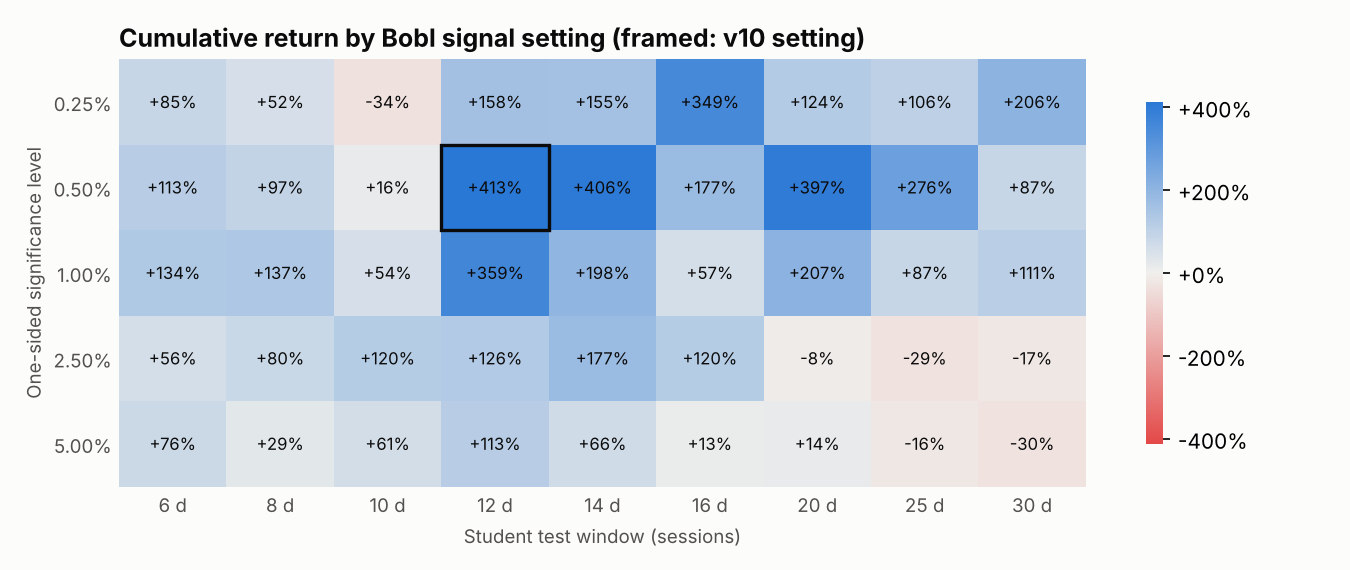

The data file committed next to this chart (first rows):
, 6, 8, 10, 12, 14, 16, 20, 25, 30
0.0025, 0.8452, 0.5195, -0.3439, 1.583, 1.548, 3.488, 1.237, 1.055, 2.058
0.005, 1.13, 0.9668, 0.1605, 4.126, 4.056, 1.766, 3.974, 2.757, 0.8696
0.01, 1.339, 1.368, 0.539, 3.59, 1.98, 0.5691, 2.073, 0.8699, 1.109
0.025, 0.5577, 0.7978, 1.204, 1.264, 1.765, 1.196, -0.07781, -0.2926, -0.1666
0.05, 0.7617, 0.2864, 0.606, 1.132, 0.6575, 0.1285, 0.1375, -0.1648, -0.2967
